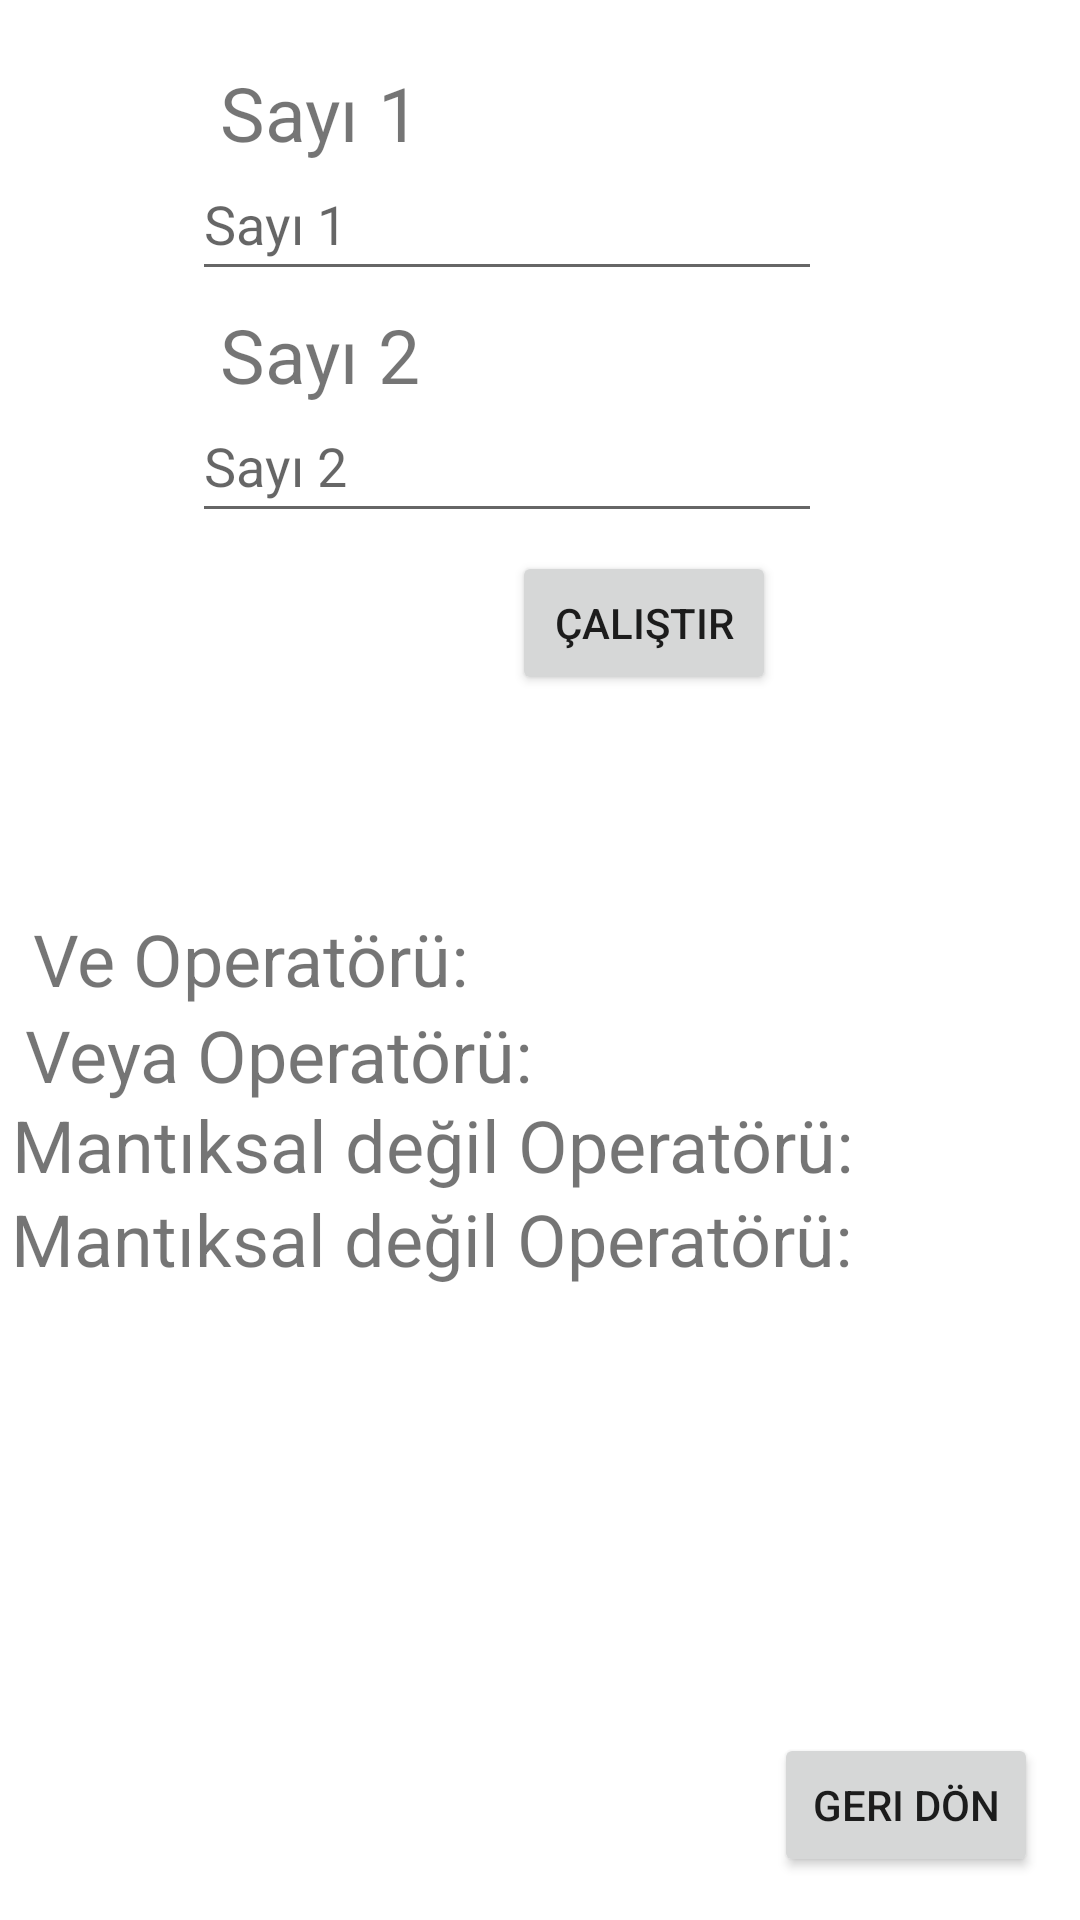

Reconstruct the res/layout file that produces this screen, plus the resources it refers to.
<!-- AndroidManifest.xml: application theme Theme.TemelKomutlarUnite3 -->
<!-- res/layout/uyg10_activity.xml -->
<?xml version="1.0" encoding="utf-8"?>
<androidx.constraintlayout.widget.ConstraintLayout xmlns:android="http://schemas.android.com/apk/res/android"
    xmlns:app="http://schemas.android.com/apk/res-auto"
    android:layout_width="match_parent"
    android:layout_height="match_parent">

    <TextView
        android:id="@+id/txtMantiksalDegil2"
        android:layout_width="wrap_content"
        android:layout_height="wrap_content"
        android:text="Mantıksal değil Operatörü:"
        android:textSize="24sp"
        app:layout_constraintBottom_toBottomOf="parent"
        app:layout_constraintEnd_toEndOf="parent"
        app:layout_constraintHorizontal_bias="0.045"
        app:layout_constraintStart_toStartOf="parent"
        app:layout_constraintTop_toTopOf="parent"
        app:layout_constraintVertical_bias="0.653" />

    <EditText
        android:id="@+id/editTxtSayi2_10"
        android:layout_width="wrap_content"
        android:layout_height="wrap_content"
        android:autofillHints=""
        android:ems="10"
        android:hint="@string/say_2"
        android:inputType="number"
        android:minHeight="48dp"
        app:layout_constraintBottom_toBottomOf="parent"
        app:layout_constraintEnd_toEndOf="parent"
        app:layout_constraintHorizontal_bias="0.427"
        app:layout_constraintStart_toStartOf="parent"
        app:layout_constraintTop_toTopOf="parent"
        app:layout_constraintVertical_bias="0.219" />

    <TextView
        android:id="@+id/txtMantiksalDegil"
        android:layout_width="wrap_content"
        android:layout_height="wrap_content"
        android:text="Mantıksal değil Operatörü:"
        android:textSize="24sp"
        app:layout_constraintBottom_toBottomOf="parent"
        app:layout_constraintEnd_toEndOf="parent"
        app:layout_constraintHorizontal_bias="0.05"
        app:layout_constraintStart_toStartOf="parent"
        app:layout_constraintTop_toTopOf="parent"
        app:layout_constraintVertical_bias="0.601" />

    <TextView
        android:id="@+id/txtSayi1_10"
        android:layout_width="wrap_content"
        android:layout_height="wrap_content"
        android:text="@string/say_1"
        android:textSize="25sp"
        app:layout_constraintBottom_toBottomOf="parent"
        app:layout_constraintEnd_toEndOf="parent"
        app:layout_constraintHorizontal_bias="0.25"
        app:layout_constraintStart_toStartOf="parent"
        app:layout_constraintTop_toTopOf="parent"
        app:layout_constraintVertical_bias="0.034" />

    <EditText
        android:id="@+id/editTxtSayi1_10"
        android:layout_width="wrap_content"
        android:layout_height="wrap_content"
        android:autofillHints=""
        android:ems="10"
        android:hint="@string/say_1"
        android:inputType="number"
        android:minHeight="48dp"
        app:layout_constraintBottom_toBottomOf="parent"
        app:layout_constraintEnd_toEndOf="parent"
        app:layout_constraintHorizontal_bias="0.427"
        app:layout_constraintStart_toStartOf="parent"
        app:layout_constraintTop_toTopOf="parent"
        app:layout_constraintVertical_bias="0.083" />

    <TextView
        android:id="@+id/txtVe"
        android:layout_width="wrap_content"
        android:layout_height="wrap_content"
        android:text="Ve Operatörü:"
        android:textSize="24sp"
        app:layout_constraintBottom_toBottomOf="parent"
        app:layout_constraintEnd_toEndOf="parent"
        app:layout_constraintHorizontal_bias="0.051"
        app:layout_constraintStart_toStartOf="parent"
        app:layout_constraintTop_toTopOf="parent"
        app:layout_constraintVertical_bias="0.499" />

    <TextView
        android:id="@+id/txtVeya"
        android:layout_width="wrap_content"
        android:layout_height="wrap_content"
        android:text="Veya Operatörü:"
        android:textSize="24sp"
        app:layout_constraintBottom_toBottomOf="parent"
        app:layout_constraintEnd_toEndOf="parent"
        app:layout_constraintHorizontal_bias="0.044"
        app:layout_constraintStart_toStartOf="parent"
        app:layout_constraintTop_toTopOf="parent"
        app:layout_constraintVertical_bias="0.552" />

    <Button
        android:id="@+id/btnGeridon2_10"
        android:layout_width="wrap_content"
        android:layout_height="wrap_content"
        android:text="@string/geri_don"
        app:layout_constraintBottom_toBottomOf="parent"
        app:layout_constraintEnd_toEndOf="parent"
        app:layout_constraintHorizontal_bias="0.949"
        app:layout_constraintStart_toStartOf="parent"
        app:layout_constraintTop_toTopOf="parent"
        app:layout_constraintVertical_bias="0.976" />

    <TextView
        android:id="@+id/txtCalistirildi3_10"
        android:layout_width="wrap_content"
        android:layout_height="wrap_content"
        android:text="@string/calistirildi"
        android:textSize="24sp"
        android:visibility="invisible"
        app:layout_constraintBottom_toBottomOf="parent"
        app:layout_constraintEnd_toEndOf="parent"
        app:layout_constraintHorizontal_bias="0.638"
        app:layout_constraintStart_toStartOf="parent"
        app:layout_constraintTop_toTopOf="parent"
        app:layout_constraintVertical_bias="0.384" />

    <TextView
        android:id="@+id/txtSayi2_10"
        android:layout_width="wrap_content"
        android:layout_height="wrap_content"
        android:text="@string/say_2"
        android:textSize="25sp"
        app:layout_constraintBottom_toBottomOf="parent"
        app:layout_constraintEnd_toEndOf="parent"
        app:layout_constraintHorizontal_bias="0.25"
        app:layout_constraintStart_toStartOf="parent"
        app:layout_constraintTop_toTopOf="parent"
        app:layout_constraintVertical_bias="0.167" />

    <Button
        android:id="@+id/btnCalistir_10"
        android:layout_width="wrap_content"
        android:layout_height="wrap_content"
        android:text="@string/calistir"
        app:layout_constraintBottom_toBottomOf="parent"
        app:layout_constraintEnd_toEndOf="parent"
        app:layout_constraintHorizontal_bias="0.627"
        app:layout_constraintStart_toStartOf="parent"
        app:layout_constraintTop_toTopOf="parent"
        app:layout_constraintVertical_bias="0.31" />
</androidx.constraintlayout.widget.ConstraintLayout>
<!-- resources referenced by this layout -->
<resources>
  <string name="calistir">Çalıştır</string>
  <string name="calistirildi">Çalıştırıldı</string>
  <string name="geri_don">Geri Dön</string>
  <string name="say_1">Sayı 1</string>
  <string name="say_2">Sayı 2</string>
  <style name="Theme.TemelKomutlarUnite3" parent="Theme.MaterialComponents.DayNight.DarkActionBar">
          
          <item name="colorPrimary">@color/purple_500</item>
          <item name="colorPrimaryVariant">@color/purple_700</item>
          <item name="colorOnPrimary">@color/white</item>
          
          <item name="colorSecondary">@color/teal_200</item>
          <item name="colorSecondaryVariant">@color/teal_700</item>
          <item name="colorOnSecondary">@color/black</item>
          
          <item name="android:statusBarColor" tools:targetApi="l">?attr/colorPrimaryVariant</item>
          
      </style>
  <!-- not gathered from this repository: default colours our renderer supplied (Android Studio template values) -->
  <color name="purple_500">#FF6200EE</color>
  <color name="purple_700">#FF3700B3</color>
  <color name="teal_200">#FF03DAC5</color>
  <color name="teal_700">#FF018786</color>
  <color name="black">#FF000000</color>
  <color name="white">#FFFFFFFF</color>
</resources>
